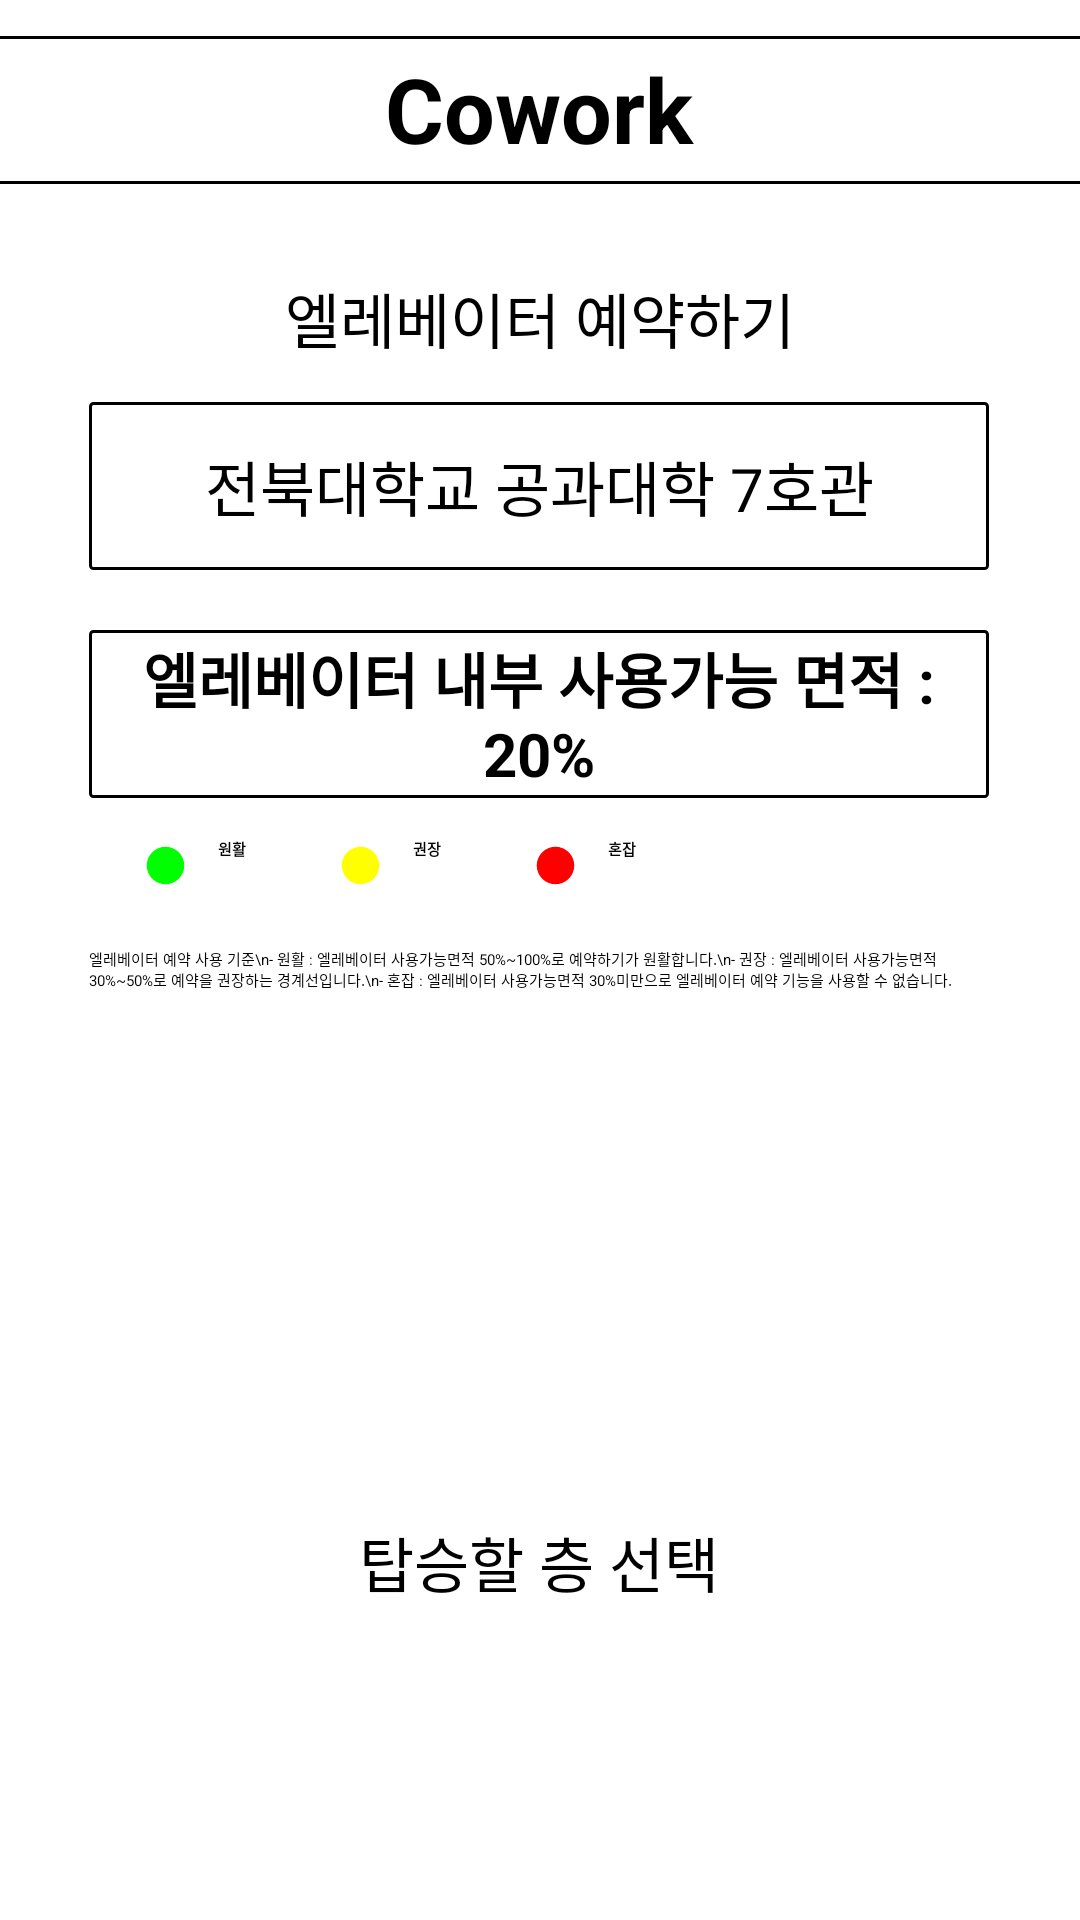

Android layout source for this screen:
<!-- AndroidManifest.xml: application theme Theme.WAC -->
<!-- res/layout/activity_reserve.xml -->
<?xml version="1.0" encoding="utf-8"?>
<androidx.constraintlayout.widget.ConstraintLayout xmlns:android="http://schemas.android.com/apk/res/android"
    xmlns:app="http://schemas.android.com/apk/res-auto"
    xmlns:tools="http://schemas.android.com/tools"
    android:layout_width="match_parent"
    android:layout_height="match_parent"
    tools:context=".ReserveActivity">

    <View
        android:id="@+id/divider7"
        android:layout_width="409dp"
        android:layout_height="1dp"
        android:layout_marginTop="12dp"

        android:background="#000000"
        app:layout_constraintEnd_toEndOf="parent"
        app:layout_constraintStart_toStartOf="parent"
        app:layout_constraintTop_toTopOf="parent" />

    <View
        android:id="@+id/divider8"
        android:layout_width="409dp"
        android:layout_height="1dp"
        android:layout_marginTop="4dp"
        android:background="#000000"
        app:layout_constraintEnd_toEndOf="parent"
        app:layout_constraintStart_toStartOf="parent"
        app:layout_constraintTop_toBottomOf="@+id/textView9" />

    <TextView
        android:id="@+id/textView9"
        android:layout_width="300dp"
        android:layout_height="wrap_content"
        android:layout_marginTop="16dp"
        android:gravity="center"
        android:text="Cowork"
        android:textColor="#000000"
        android:textSize="30dp"
        android:textStyle="bold"
        app:layout_constraintEnd_toEndOf="parent"
        app:layout_constraintHorizontal_bias="0.495"
        app:layout_constraintStart_toStartOf="parent"
        app:layout_constraintTop_toTopOf="parent" />

    <androidx.appcompat.widget.AppCompatButton
        android:id="@+id/btn_reserve"
        android:layout_width="300dp"
        android:layout_height="50dp"
        android:layout_marginTop="40dp"
        android:background="#b0b0b0"
        android:text="예약하기"
        android:textColor="#000000"
        android:textSize="20dp"
        app:layout_constraintEnd_toEndOf="parent"
        app:layout_constraintHorizontal_bias="0.495"
        app:layout_constraintStart_toStartOf="parent"
        app:layout_constraintTop_toBottomOf="@+id/spinner" />

    <TextView
        android:id="@+id/textView7"
        android:layout_width="300dp"
        android:layout_height="56dp"
        android:layout_marginTop="134dp"
        android:background="@drawable/editbox_background"
        android:gravity="center"
        android:text="전북대학교 공과대학 7호관"
        android:textColor="#000000"
        android:textSize="20dp"
        app:layout_constraintEnd_toEndOf="parent"
        app:layout_constraintHorizontal_bias="0.495"
        app:layout_constraintStart_toStartOf="parent"
        app:layout_constraintTop_toTopOf="parent" />

    <TextView
        android:id="@+id/textView12"
        android:layout_width="300dp"
        android:layout_height="56dp"
        android:layout_marginTop="20dp"
        android:background="@drawable/editbox_background"
        android:gravity="center"
        android:text="엘레베이터 내부 사용가능 면적 : 20%"
        android:textColor="#000000"
        android:textSize="20dp"
        android:textStyle="bold"
        app:layout_constraintEnd_toEndOf="parent"
        app:layout_constraintHorizontal_bias="0.495"
        app:layout_constraintStart_toStartOf="parent"
        app:layout_constraintTop_toBottomOf="@+id/textView7" />

    <TextView
        android:id="@+id/textView11"
        android:layout_width="241dp"
        android:layout_height="56dp"
        android:layout_marginTop="78dp"
        android:gravity="center"
        android:text="엘레베이터 예약하기"
        android:textColor="#000000"
        android:textSize="20dp"
        app:layout_constraintEnd_toEndOf="parent"
        app:layout_constraintStart_toStartOf="parent"
        app:layout_constraintTop_toTopOf="parent" />

    <Spinner
        android:id="@+id/spinner"
        android:layout_width="300dp"
        android:layout_height="50dp"
        android:layout_centerHorizontal="true"
        android:layout_marginTop="20dp"
        app:layout_constraintEnd_toEndOf="parent"
        app:layout_constraintHorizontal_bias="0.495"
        app:layout_constraintStart_toStartOf="parent"
        app:layout_constraintTop_toBottomOf="@+id/textView8" />

    <TextView
        android:id="@+id/textView8"
        android:layout_width="wrap_content"
        android:layout_height="wrap_content"
        android:layout_marginTop="30dp"
        android:gravity="center"
        android:text="탑승할 층 선택"
        android:textColor="#000000"
        android:textSize="20dp"
        app:layout_constraintEnd_toEndOf="parent"
        app:layout_constraintHorizontal_bias="0.498"
        app:layout_constraintStart_toStartOf="parent"
        app:layout_constraintTop_toBottomOf="@+id/textView20" />

    <TextView
        android:id="@+id/textView14"
        android:layout_width="15dp"
        android:layout_height="15dp"
        android:layout_marginTop="15dp"
        android:background="@drawable/circle_green"
        android:text=""
        app:layout_constraintEnd_toEndOf="parent"
        app:layout_constraintHorizontal_bias="0.138"
        app:layout_constraintStart_toStartOf="parent"
        app:layout_constraintTop_toBottomOf="@+id/textView12" />

    <TextView
        android:id="@+id/textView15"
        android:layout_width="15dp"
        android:layout_height="15dp"
        android:layout_marginStart="50dp"
        android:layout_marginTop="15dp"
        android:background="@drawable/circle_yellow"
        android:text=""
        app:layout_constraintStart_toEndOf="@+id/textView14"
        app:layout_constraintTop_toBottomOf="@+id/textView12" />

    <TextView
        android:id="@+id/textView16"
        android:layout_width="15dp"
        android:layout_height="15dp"
        android:layout_marginStart="50dp"
        android:layout_marginTop="15dp"
        android:background="@drawable/circle_red"
        android:text=""
        app:layout_constraintStart_toEndOf="@+id/textView15"
        app:layout_constraintTop_toBottomOf="@+id/textView12" />

    <TextView
        android:id="@+id/textView17"
        android:layout_width="wrap_content"
        android:layout_height="wrap_content"
        android:layout_marginStart="10dp"
        android:layout_marginTop="13dp"
        android:text="원활"
        android:textAlignment="center"
        android:textColor="@color/black"
        android:textStyle="bold"
        app:layout_constraintStart_toEndOf="@+id/textView14"
        app:layout_constraintTop_toBottomOf="@+id/textView12" />


    <TextView
        android:id="@+id/textView18"
        android:layout_width="wrap_content"
        android:layout_height="wrap_content"
        android:layout_marginStart="10dp"
        android:layout_marginTop="13dp"
        android:text="권장"
        android:textAlignment="center"
        android:textColor="@color/black"
        android:textStyle="bold"
        app:layout_constraintStart_toEndOf="@+id/textView15"
        app:layout_constraintTop_toBottomOf="@+id/textView12" />

    <TextView
        android:id="@+id/textView19"
        android:layout_width="wrap_content"
        android:layout_height="wrap_content"
        android:layout_marginStart="10dp"
        android:layout_marginTop="13dp"
        android:textAlignment="center"
        android:text="혼잡"
        android:textColor="@color/black"
        android:textStyle="bold"
        app:layout_constraintStart_toEndOf="@+id/textView16"
        app:layout_constraintTop_toBottomOf="@+id/textView12" />

    <TextView
        android:id="@+id/textView20"
        android:layout_width="300dp"
        android:layout_height="160dp"
        android:layout_marginTop="20dp"
        android:text="엘레베이터 예약 사용 기준\n- 원활 : 엘레베이터 사용가능면적 50%~100%로 예약하기가 원활합니다.\n- 권장 : 엘레베이터 사용가능면적 30%~50%로 예약을 권장하는 경계선입니다.\n- 혼잡 : 엘레베이터 사용가능면적 30%미만으로 엘레베이터 예약 기능을 사용할 수 없습니다."
        android:textColor="@color/black"
        app:layout_constraintEnd_toEndOf="parent"
        app:layout_constraintHorizontal_bias="0.495"
        app:layout_constraintStart_toStartOf="parent"
        app:layout_constraintTop_toBottomOf="@+id/textView16" />

</androidx.constraintlayout.widget.ConstraintLayout>
<!-- resources referenced by this layout -->
<resources>
  <!-- drawable circle_green (drawable) -->
  <?xml version="1.0" encoding="utf-8"?>
   <vector xmlns:android="http://schemas.android.com/apk/res/android"
      android:width="24dp"
      android:height="24dp"
      android:viewportWidth="24"
      android:viewportHeight="24">
      <path
          android:fillColor="#00ff00"
          android:pathData="M12,2C6.48,2 2,6.48 2,12s4.48,10 10,10s10,-4.48 10,-10S17.52,2 12,2z"/>
   </vector>
  <!-- drawable circle_red (drawable) -->
  <?xml version="1.0" encoding="utf-8"?>
  <vector xmlns:android="http://schemas.android.com/apk/res/android"
      android:width="24dp"
      android:height="24dp"
      android:viewportWidth="24"
      android:viewportHeight="24">
      <path
          android:fillColor="#ff0000"
          android:pathData="M12,2C6.48,2 2,6.48 2,12s4.48,10 10,10s10,-4.48 10,-10S17.52,2 12,2z"/>
  </vector>
  <!-- drawable circle_yellow (drawable) -->
  <?xml version="1.0" encoding="utf-8"?>
  <vector xmlns:android="http://schemas.android.com/apk/res/android"
      android:width="24dp"
      android:height="24dp"
      android:viewportWidth="24"
      android:viewportHeight="24">
      <path
          android:fillColor="#ffff00"
          android:pathData="M12,2C6.48,2 2,6.48 2,12s4.48,10 10,10s10,-4.48 10,-10S17.52,2 12,2z"/>
  </vector>
  <!-- drawable editbox_background (drawable) -->
  <?xml version="1.0" encoding="utf-8"?>
  <shape xmlns:android="http://schemas.android.com/apk/res/android">
      <solid android:color="@android:color/white" />
      <corners android:radius="1dp" />
      <stroke
          android:width="1dp"
          android:color="@android:color/black" />
      <padding
          android:bottom="0dp"
          android:left="0dp"
          android:right="0dp"
          android:top="0dp" />
  </shape>
  <!-- not gathered from this repository: default colours our renderer supplied (Android Studio template values) -->
  <color name="black">#FF000000</color>
</resources>
